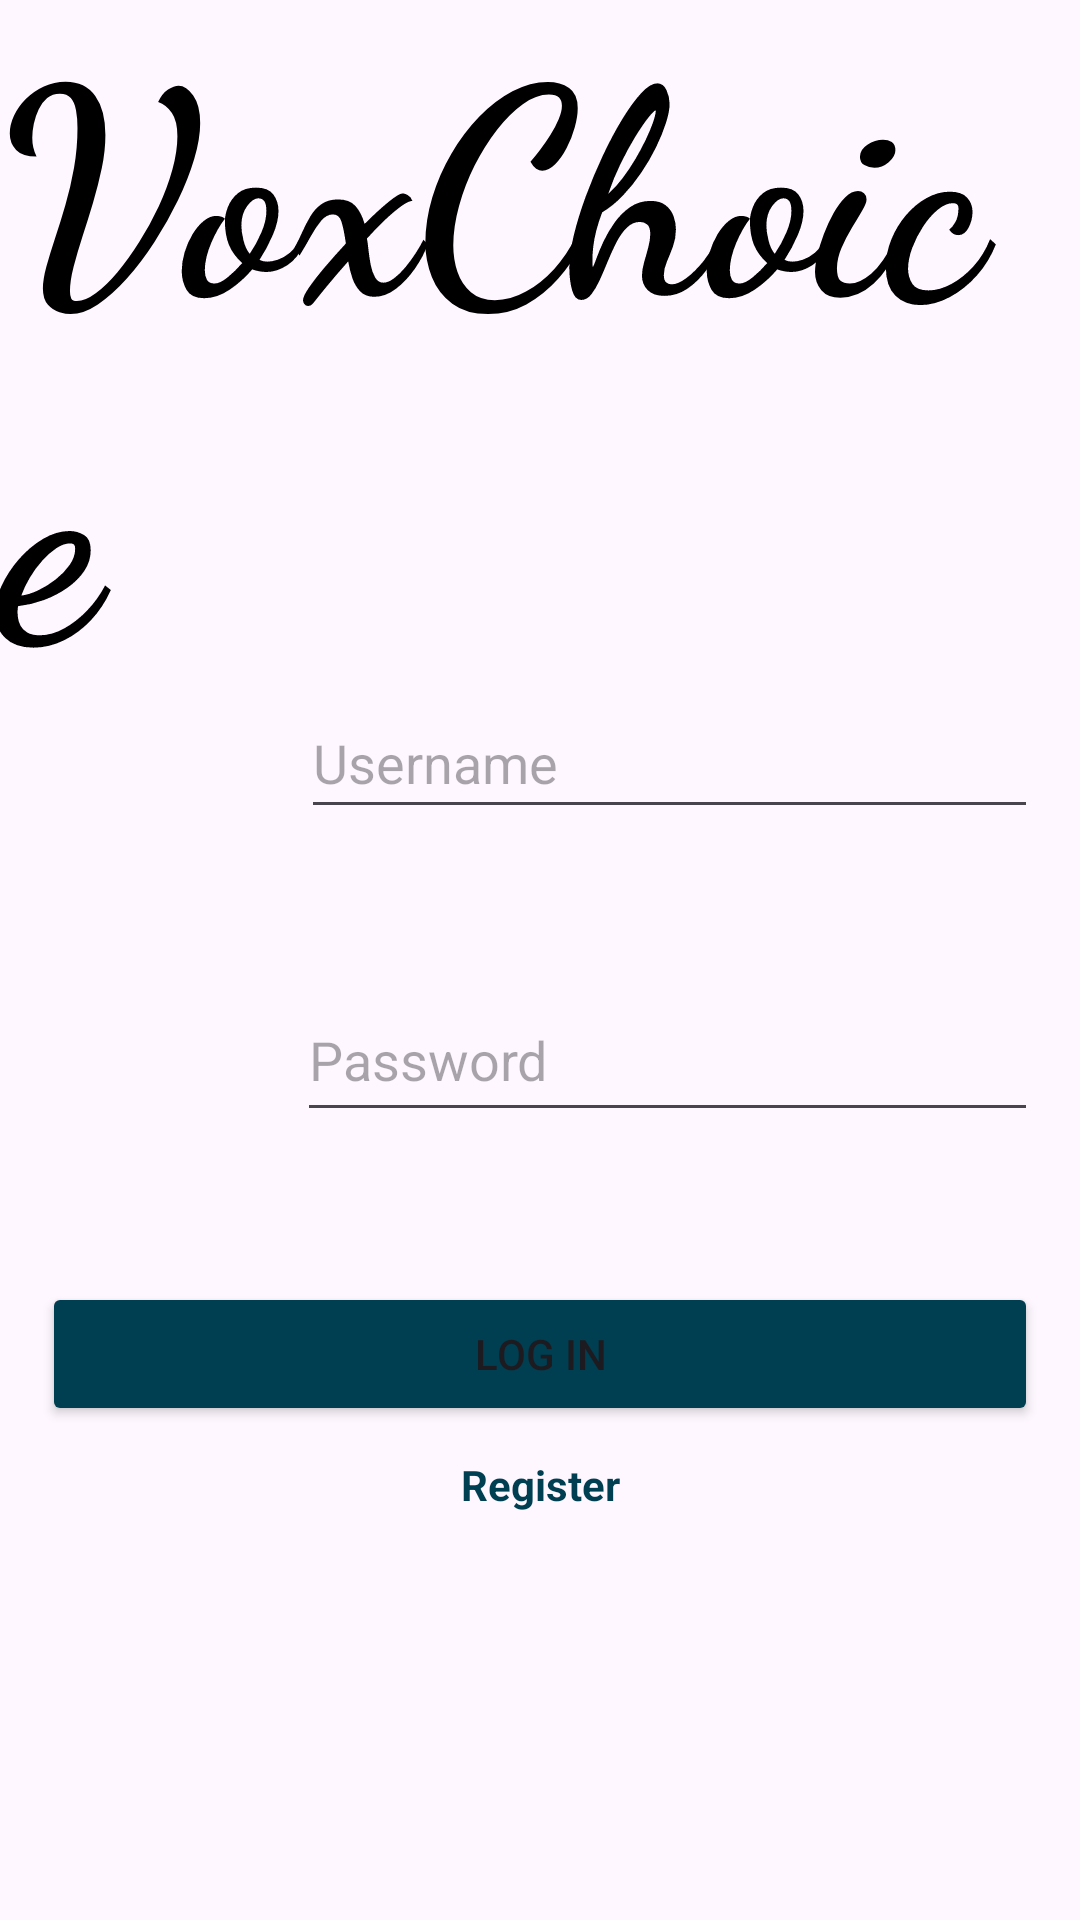

Produce the Android XML layout that renders to this screen, including the resource entries it uses.
<!-- AndroidManifest.xml: application theme Theme.VoxChoice -->
<!-- res/layout/activity_main.xml -->
<?xml version="1.0" encoding="utf-8"?>
<androidx.constraintlayout.widget.ConstraintLayout xmlns:android="http://schemas.android.com/apk/res/android"
    xmlns:app="http://schemas.android.com/apk/res-auto"
    xmlns:tools="http://schemas.android.com/tools"
    android:layout_width="match_parent"
    android:layout_height="match_parent"
    tools:context=".MainActivity">

    <LinearLayout
        android:id="@+id/linearLayout"
        android:layout_width="332dp"
        android:layout_height="303dp"
        android:orientation="vertical"
        app:layout_constraintBottom_toBottomOf="parent"
        app:layout_constraintEnd_toEndOf="parent"
        app:layout_constraintStart_toStartOf="parent"
        app:layout_constraintTop_toTopOf="parent"
        app:layout_constraintVertical_bias="0.681">

        <LinearLayout
            android:layout_width="match_parent"
            android:layout_height="47dp"
            android:orientation="horizontal">

            <ImageView
                android:id="@+id/imageView"
                android:layout_width="10dp"
                android:layout_height="wrap_content"
                android:layout_weight="1"
                app:srcCompat="@drawable/username" />

            <Space
                android:layout_width="5dp"
                android:layout_height="wrap_content"
                android:layout_weight="1" />

            <EditText
                android:id="@+id/username_log_in"
                android:layout_width="wrap_content"
                android:layout_height="match_parent"
                android:layout_weight="1"
                android:ems="10"
                android:hint="Username"
                android:inputType="text" />
        </LinearLayout>

        <Space
            android:layout_width="match_parent"
            android:layout_height="50dp" />

        <LinearLayout
            android:layout_width="match_parent"
            android:layout_height="51dp"
            android:orientation="horizontal">

            <ImageView
                android:id="@+id/imageView2"
                android:layout_width="6dp"
                android:layout_height="wrap_content"
                android:layout_weight="1"
                app:srcCompat="@drawable/password" />

            <Space
                android:layout_width="5dp"
                android:layout_height="wrap_content"
                android:layout_weight="1" />

            <EditText
                android:id="@+id/password_log_in"
                android:layout_width="wrap_content"
                android:layout_height="match_parent"
                android:layout_weight="1"
                android:ems="10"
                android:hint="Password"
                android:inputType="textPassword" />
        </LinearLayout>

        <Space
            android:layout_width="match_parent"
            android:layout_height="50dp" />

        <Button
            android:id="@+id/log_in_button"
            android:layout_width="match_parent"
            android:layout_height="wrap_content"
            android:backgroundTint="@color/button"
            android:text="Log In"
            app:rippleColor="@color/button" />

        <Space
            android:layout_width="match_parent"
            android:layout_height="10dp" />

        <TextView
            android:id="@+id/register_clickable"
            android:layout_width="match_parent"
            android:layout_height="wrap_content"
            android:clickable="true"
            android:text="Register"
            android:textAlignment="center"
            android:textColor="@color/button"
            android:textStyle="bold" />

    </LinearLayout>

    <TextView
        android:id="@+id/voxChoiceTitle"
        android:layout_width="wrap_content"
        android:layout_height="wrap_content"
        android:fontFamily="cursive"
        android:text="VoxChoice"
        android:textColor="#000000"
        android:textSize="96sp"
        android:textStyle="bold"
        app:layout_constraintBottom_toTopOf="@+id/linearLayout"
        app:layout_constraintEnd_toEndOf="parent"
        app:layout_constraintStart_toStartOf="parent"
        app:layout_constraintTop_toTopOf="parent" />

</androidx.constraintlayout.widget.ConstraintLayout>
<!-- resources referenced by this layout -->
<resources>
  <color name="button">#003e51</color>
  <style name="Theme.VoxChoice" parent="Base.Theme.VoxChoice" />
  <style name="Base.Theme.VoxChoice" parent="Theme.Material3.DayNight.NoActionBar">
          
           <item name="colorPrimary">@color/button</item>
      </style>
</resources>
